Run: headless pygame with SDL's dummy video driver; simulated clock (each Clock.tick advances the game by its frame time, no real sleeping); random seed 0; keys injected as events and as key.get_pressed() state; mouse plan: one left click at the window centre at the start of phase 2, then a move to the lower-right quarter at the start of phase 3.
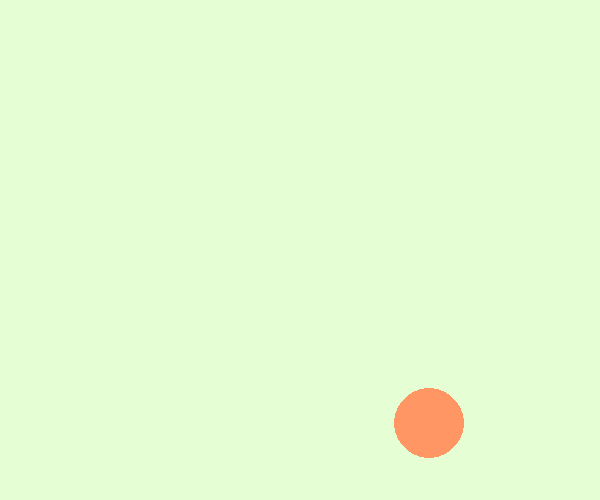
Frame 1 of 4 · flips 1–60 · no input
Frame 2 of 4 · flips 61–180 · clicked the window centre · tapped SPACE, RETURN · held RIGHT (→), D · screen unchanged from frame 1, image omitted
Frame 3 of 4 · flips 181–300 · moved the mouse to the lower-right quarter · held DOWN (↓), S · screen unchanged from frame 2, image omitted
Frame 4 of 4 · flips 301–420 · held LEFT (←), A, UP (↑), W · screen unchanged from frame 3, image omitted

The pygame program that drew these frames:

import pygame as pg
import random

FPS = 60
WIDTH, HEIGHT = 600, 500
MINT = (230, 254, 212)
ORANGE = (255, 150, 100)

pg.init()
screen = pg.display.set_mode((WIDTH, HEIGHT))
pg.display.set_caption("Игра")
clock = pg.time.Clock()

# до начала игрового цикла отображаем объекты:
# координаты центра круга
r = 35
inc = 1 # насколько будем увеличивать
min_r = 10
max_r = 120
x, y = random.randint(0 + r, WIDTH - r), random.randint(0 + r, HEIGHT - r)  # координаты круга
pg.draw.circle(screen, ORANGE, (x, y), r)  # рисуем круг
pg.display.update()  # обновляем окно

flag_play = True
while flag_play:
    clock.tick(FPS)

    for event in pg.event.get():
        if event.type == pg.QUIT:
            pg.quit()
            flag_play = False
        if event.type == pg.MOUSEMOTION:
            mouse_pos = event.pos
        if event.type == pg.MOUSEWHEEL: # изменяем размеры шара с помощью колесика
            if event.y > 0: # увеличиваем шар
                if r < max_r:
                    r += inc
            if event.y < 0: # уменьшаем шар
                if r > min_r:
                    r -= inc

            break
    if not flag_play:
        break

    # изменение состояний объектов:

    mouse_pos = pg.mouse.get_pos()
    dist = ((x - mouse_pos[0]) ** 2 + (y - mouse_pos[1]) ** 2) ** 0.5

    pressed = pg.mouse.get_pressed()
    if dist <= r: # проверяем, наведена ли мышь на шар
        if pressed[1]: # при нажатии на колесико шар лопается и отрисовывается новый
            x, y = random.randint(0 + r, WIDTH - r), random.randint(0 + r, HEIGHT - r)

        if pressed[0]: # увеличение шара на м1
            if r < max_r:
                r += inc
                
        if pressed[2]: # уменьшение шара на м2
            if r > min_r:
                r -= inc

    screen.fill(MINT)  # заливаем фон, стирая предыдущий круг
    pg.draw.circle(screen, ORANGE, (x, y), r)  # рисуем новый, сдвинутый круг
    pg.display.update()  # обновляем окно
